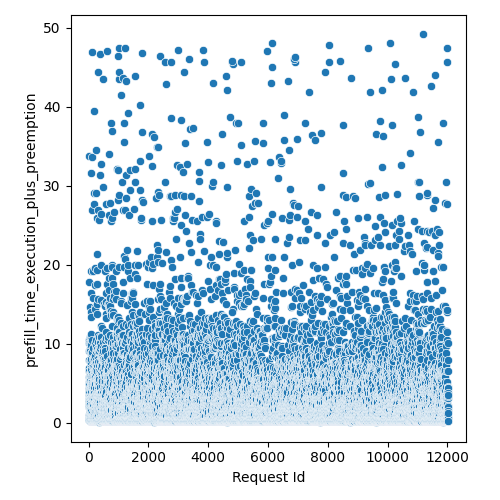

The file beside this chart, header and first rows:
Request Id, prefill_time_execution_plus_preemption
4, 2.601
5, 1.936
3, 0.9517
8, 4.112
1, 2.925
0, 2.727
6, 9.057
7, 10.44
9, 6.881
2, 2.925
14, 2.738
10, 5.111
15, 3.529
24, 5.764
16, 0.3764
13, 0.571
21, 2.199
19, 6.543
20, 10.06
22, 2.219
12, 2.342
25, 17.76
23, 4.39
17, 4.914
18, 7.88
11, 33.78
26, 0.3792
28, 2.738
27, 2.144
36, 0.7642
33, 3.399
37, 0.3792
32, 1.353
34, 10.06
35, 6.298
31, 6.001
29, 3.925
30, 0.5767
44, 3.529
45, 7.775
43, 0.3792
42, 4.518
41, 5.393
40, 0.571
39, 0.571
38, 1.353
57, 1.804
56, 4.196
52, 3.331
48, 1.947
47, 0.1888
58, 0.966
51, 2.738
59, 0.3903
54, 5.902
46, 2.342
60, 5.405
53, 9.265
49, 9.067
50, 14.61
... 11,971 more rows
